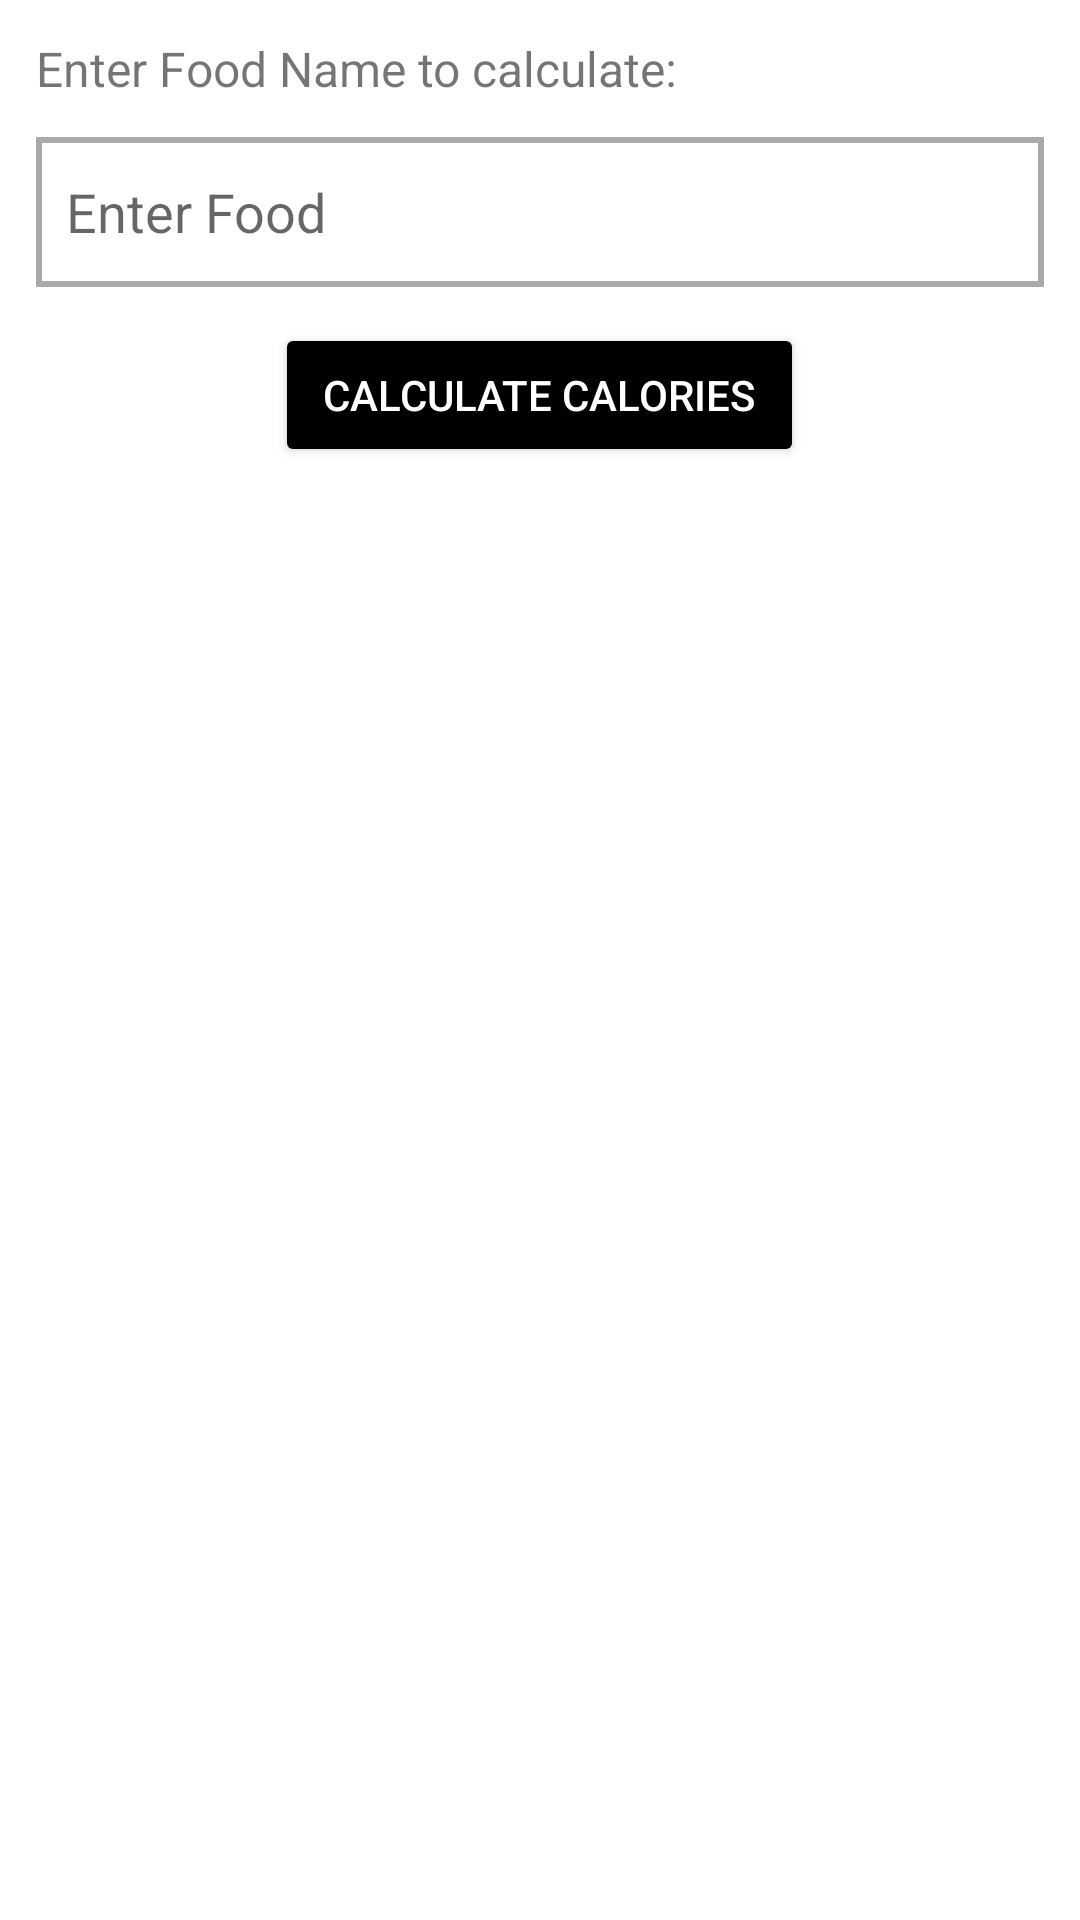

Produce the Android XML layout that renders to this screen, including the resource entries it uses.
<!-- AndroidManifest.xml: application theme Theme.Dietician -->
<!-- res/layout/activity_food.xml -->
<?xml version="1.0" encoding="utf-8"?>
<androidx.constraintlayout.widget.ConstraintLayout xmlns:android="http://schemas.android.com/apk/res/android"
    xmlns:app="http://schemas.android.com/apk/res-auto"
    xmlns:tools="http://schemas.android.com/tools"
    android:layout_width="match_parent"
    android:layout_height="match_parent"
    tools:context=".FoodActivity">

    <LinearLayout
        android:layout_width="match_parent"
        android:layout_height="wrap_content"
        android:orientation="vertical"
        app:layout_constraintEnd_toEndOf="parent"
        app:layout_constraintStart_toStartOf="parent"
        app:layout_constraintTop_toTopOf="parent">

        <TextView
            android:id="@+id/textView14"
            android:layout_width="match_parent"
            android:layout_height="wrap_content"
            android:layout_margin="12dp"
            android:text="Enter Food Name to calculate:"
            android:textSize="16sp" />

        <EditText
            android:id="@+id/editText"
            android:layout_width="match_parent"
            android:layout_height="50dp"
            android:layout_gravity="center"
            android:layout_marginLeft="12dp"
            android:layout_marginRight="12dp"
            android:layout_marginBottom="12dp"
            android:drawableStart="@drawable/ic_baseline_fastfood_24"
            android:paddingStart="10dp"
            android:drawablePadding="10dp"
            android:hint="Enter Food"
            android:background="@drawable/custom_edit"
            android:inputType="textPersonName" />

        <Button
            android:id="@+id/calculateBtn"
            style="@style/Widget.AppCompat.Button.Colored"
            android:layout_width="wrap_content"
            android:layout_height="wrap_content"
            android:layout_gravity="center"
            android:text="Calculate Calories" />

        <LinearLayout
            android:layout_width="match_parent"
            android:layout_height="match_parent"
            android:layout_gravity="center"
            android:layout_margin="25dp"
            android:orientation="vertical">

            <TextView
                android:id="@+id/textView16"
                android:layout_width="match_parent"
                android:layout_height="wrap_content"
                android:textColor="@android:color/black"
                android:textSize="20sp"
                android:textStyle="bold" />

            <TextView
                android:id="@+id/textView17"
                android:layout_width="match_parent"
                android:layout_height="wrap_content"
                android:textColor="@android:color/black"
                android:textSize="16sp" />

            <TextView
                android:id="@+id/textView18"
                android:layout_width="match_parent"
                android:layout_height="wrap_content"
                android:textColor="@android:color/black"
                android:textSize="16sp" />

            <TextView
                android:id="@+id/textView19"
                android:layout_width="match_parent"
                android:layout_height="wrap_content"
                android:textColor="@android:color/black"
                android:textSize="16sp" />

            <TextView
                android:id="@+id/textView20"
                android:layout_width="match_parent"
                android:layout_height="wrap_content"
                android:textSize="16sp"
                android:textColor="@android:color/black" />

            <TextView
                android:id="@+id/textView24"
                android:layout_width="match_parent"
                android:layout_height="wrap_content"
                android:textSize="16sp"
                android:textColor="@android:color/black" />

        </LinearLayout>
    </LinearLayout>
</androidx.constraintlayout.widget.ConstraintLayout>
<!-- resources referenced by this layout -->
<resources>
  <!-- drawable custom_edit (drawable) -->
  <?xml version="1.0" encoding="utf-8"?>
  
  <selector
      xmlns:android="http://schemas.android.com/apk/res/android">
  
      <item android:state_enabled="true" android:state_focused="true">
          <shape android:shape="rectangle">
              <solid android:color="@android:color/white" />
              <stroke android:width="2dp" android:color="@color/black" />
          </shape>
      </item>
  
      <item android:state_enabled="true">
          <shape android:shape="rectangle">
              <solid android:color="@android:color/white" />
              <stroke android:width="2dp" android:color="@android:color/darker_gray" />
          </shape>
      </item>
  
  </selector>
  <style name="Theme.Dietician" parent="Theme.MaterialComponents.DayNight.DarkActionBar">
          
          <item name="colorPrimary">@color/black</item>
          <item name="colorPrimaryVariant">@color/purple_700</item>
          <item name="colorOnPrimary">@color/white</item>
          
          <item name="colorSecondary">@color/teal_200</item>
          <item name="colorSecondaryVariant">@color/teal_700</item>
          <item name="colorOnSecondary">@color/black</item>
          
          <item name="android:statusBarColor" tools:targetApi="l">?attr/colorPrimaryVariant</item>
          
      </style>
  <!-- not gathered from this repository: default colours our renderer supplied (Android Studio template values) -->
  <color name="purple_700">#FF3700B3</color>
  <color name="teal_200">#FF03DAC5</color>
  <color name="teal_700">#FF018786</color>
  <color name="black">#FF000000</color>
  <color name="white">#FFFFFFFF</color>
</resources>
